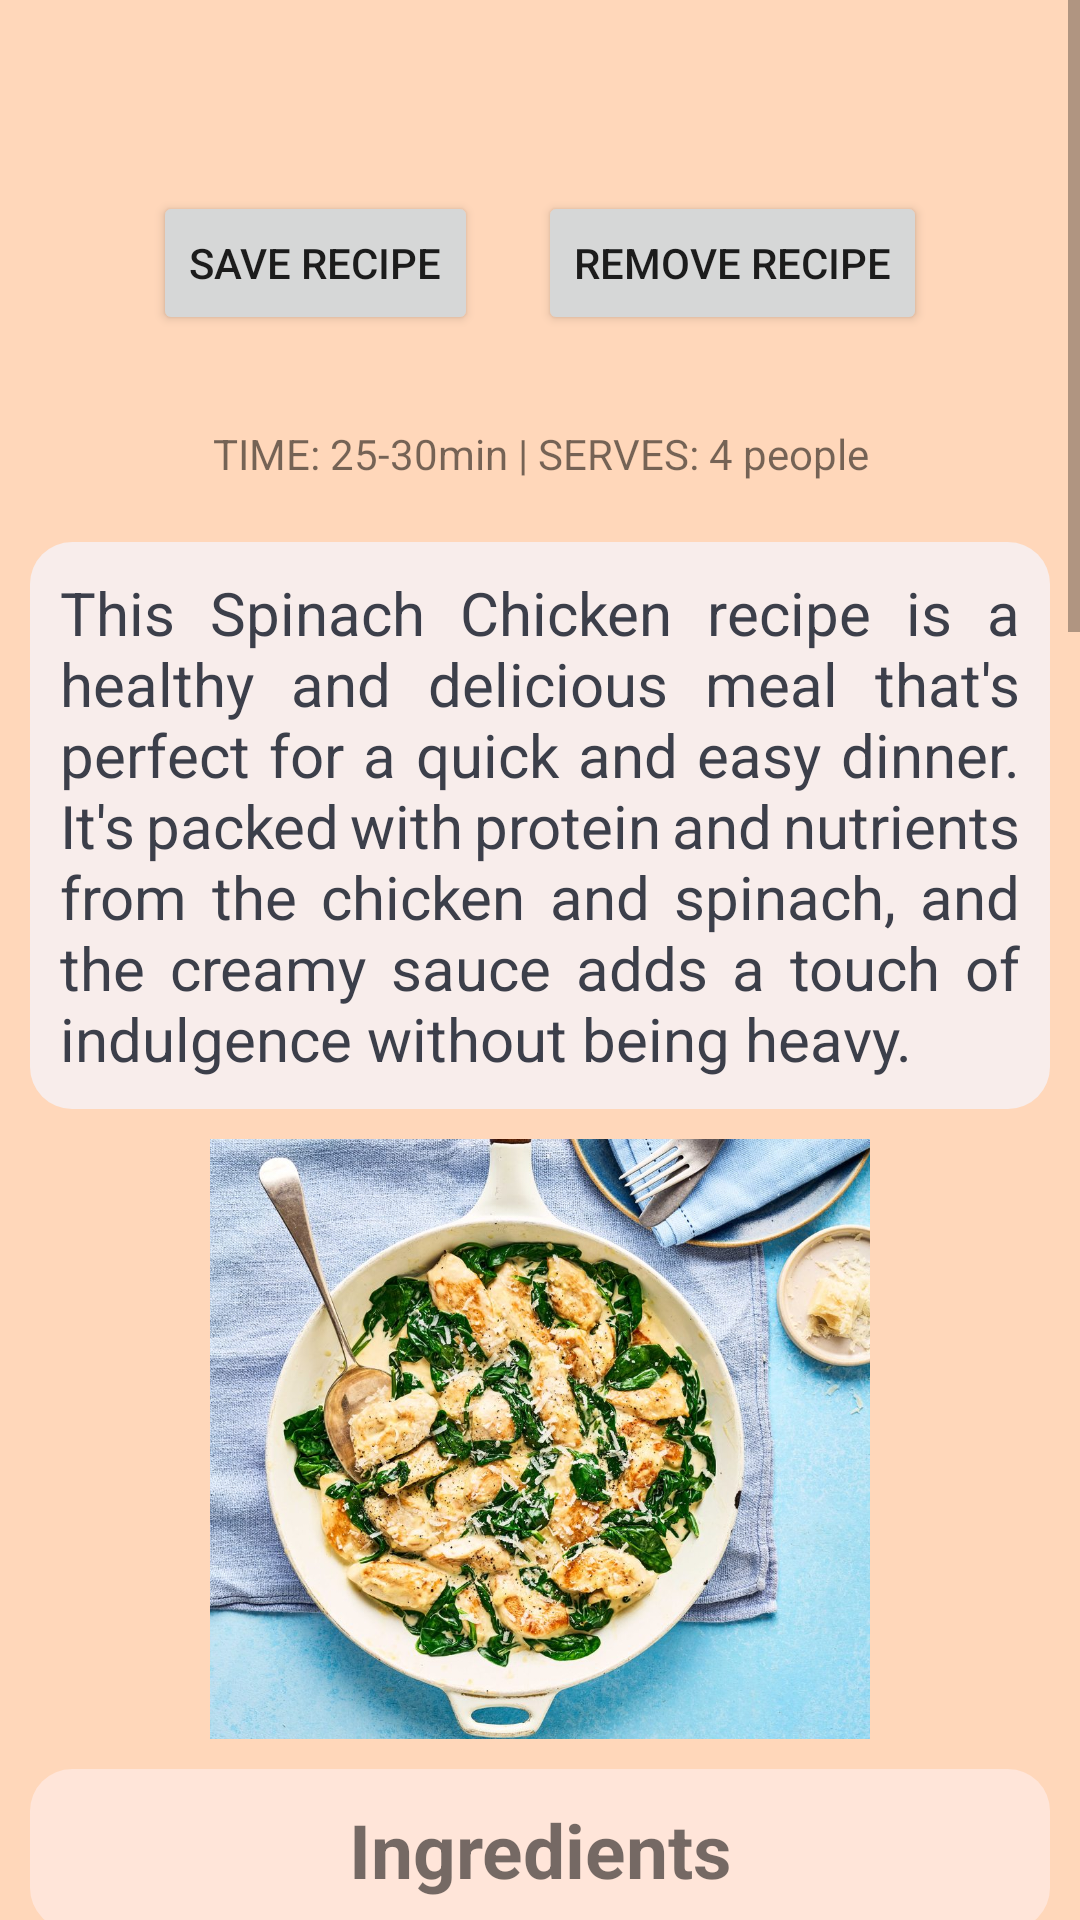

This screen was rendered from an Android layout file. Write that file and the resources it references.
<!-- AndroidManifest.xml: application theme Theme.PersonalCookbookApp -->
<!-- res/layout/fragment_spinachchicken.xml -->
<?xml version="1.0" encoding="utf-8"?>
<FrameLayout xmlns:android="http://schemas.android.com/apk/res/android"
    xmlns:tools="http://schemas.android.com/tools"
    android:layout_width="match_parent"
    android:layout_height="match_parent"
    tools:context=".Fragments.SpinachchickenFragment"
    android:id="@+id/fragment_container"
    android:background="@color/apricot">

    <ScrollView
        android:layout_width="match_parent"
        android:layout_height="match_parent">

        <RelativeLayout
            android:layout_width="wrap_content"
            android:layout_height="wrap_content">

            <TextView
                android:layout_width="match_parent"
                android:layout_height="wrap_content"
                android:id="@+id/title_text"
                android:backgroundTint="@color/apricot"
                android:textStyle="italic"
                android:textSize="25sp"
                android:paddingStart="10dp"
                android:layout_marginTop="10dp"
                android:paddingEnd="10dp"
                android:textAlignment="center"
                android:layout_marginBottom="10dp" />

            <LinearLayout
                android:layout_width="match_parent"
                android:layout_height="match_parent"
                android:id="@+id/linear_layout"
                android:layout_below="@+id/title_text"
                android:gravity="center_horizontal">

                <Button
                    android:layout_width="wrap_content"
                    android:layout_height="wrap_content"
                    android:text="save recipe"
                    android:id="@+id/save_recipe"
                    android:layout_margin="10dp" />

                <Button
                    android:layout_width="wrap_content"
                    android:layout_height="wrap_content"
                    android:text="remove recipe"
                    android:id="@+id/remove_recipe"
                    android:layout_margin="10dp"/>

            </LinearLayout>

            <TextView
                android:layout_width="match_parent"
                android:layout_height="wrap_content"
                android:id="@+id/spinach_chicken_recipe_duration"
                android:padding="10dp"
                android:layout_marginBottom="10dp"
                android:layout_below="@+id/linear_layout"
                android:layout_marginTop="10dp"
                android:text="TIME: 25-30min | SERVES: 4 people"
                android:textAlignment="center"/>

            <TextView
                android:layout_width="match_parent"
                android:layout_height="wrap_content"
                android:id="@+id/spinach_chicken_recipe_intro"
                android:text="@string/spinach_chicken_recipe_intro"
                android:padding="10dp"
                android:justificationMode="inter_word"
                android:layout_marginBottom="10dp"
                android:textColor="@color/dark_gray"
                android:textSize="20sp"
                android:layout_below="@+id/spinach_chicken_recipe_duration"
                android:background="@drawable/rounded_textview"
                android:layout_marginStart="10dp"
                android:layout_marginEnd="10dp" />

            <ImageView
                android:layout_width="300dp"
                android:layout_height="200dp"
                android:id="@+id/spinach_chicken_image"
                android:src="@drawable/spinach_chicken_image"
                android:layout_marginStart="10dp"
                android:layout_marginEnd="10dp"
                android:layout_marginBottom="10dp"
                android:contentDescription="@string/spinach_chicken_image"
                android:background="@drawable/rounded_imageview"
                android:layout_below="@+id/spinach_chicken_recipe_intro"
                android:layout_centerHorizontal="true"/>

            <TextView
                android:id="@+id/ingredients_textview"
                android:layout_width="match_parent"
                android:layout_height="wrap_content"
                android:padding="10dp"
                android:textAlignment="center"
                android:background="@drawable/rounded_textview_2"
                android:layout_marginStart="10dp"
                android:layout_marginEnd="10dp"
                android:text="Ingredients"
                android:textStyle="bold"
                android:textSize="25sp"
                android:layout_below="@+id/spinach_chicken_image"
                android:layout_marginBottom="10dp"/>

            <TextView
                android:layout_width="wrap_content"
                android:layout_height="wrap_content"
                android:layout_centerInParent="true"
                android:padding="10dp"
                android:id="@+id/spinach_chicken_ingredients"
                android:layout_below="@+id/ingredients_textview"
                android:text="@string/spinach_chicken_ingredients"
                android:textSize="20sp"
                android:layout_marginBottom="10dp"
                android:layout_marginStart="10dp"
                android:layout_marginEnd="10dp"
                android:background="@drawable/rounded_textview"/>

            <TextView
                android:id="@+id/instructions_textview"
                android:layout_width="match_parent"
                android:layout_height="wrap_content"
                android:padding="10dp"
                android:text="Instructions"
                android:textAlignment="center"
                android:layout_marginStart="10dp"
                android:layout_marginEnd="10dp"
                android:background="@drawable/rounded_textview_2"
                android:textStyle="bold"
                android:textSize="25sp"
                android:layout_below="@+id/spinach_chicken_ingredients"
                android:layout_marginBottom="10dp"/>

            <TextView
                android:layout_width="match_parent"
                android:layout_height="wrap_content"
                android:padding="10dp"
                android:id="@+id/spinach_chicken_instructions"
                android:layout_below="@+id/instructions_textview"
                android:text="@string/spinach_chicken_instructions"
                android:layout_marginBottom="10dp"
                android:textSize="20sp"
                android:background="@drawable/rounded_textview"
                android:layout_marginStart="10dp"
                android:layout_marginEnd="10dp" />

        </RelativeLayout>

    </ScrollView>

</FrameLayout>
<!-- resources referenced by this layout -->
<resources>
  <color name="apricot">#ffd7ba</color>
  <color name="dark_gray">#3C3F4A</color>
  <!-- drawable rounded_textview (drawable) -->
  <?xml version="1.0" encoding="utf-8"?>
  <shape xmlns:android="http://schemas.android.com/apk/res/android"
      android:shape="rectangle">
      <corners android:radius="14dp" />
      <solid android:color="@color/seashell" />
  </shape>
  <!-- drawable rounded_textview_2 (drawable) -->
  <?xml version="1.0" encoding="utf-8"?>
  <shape xmlns:android="http://schemas.android.com/apk/res/android"
      android:shape="rectangle">
      <corners android:radius="14dp" />
      <solid android:color="@color/champagne_pink" />
  </shape>
  <!-- drawable spinach_chicken_image: jpg bitmap (drawable, 266984 bytes) -->
  <string name="spinach_chicken_image">spinach chicken image</string>
  <string name="spinach_chicken_ingredients">• 4 boneless, skinless chicken breasts\n• Salt and pepper, to taste\n• 2 tablespoons olive oil\n• 2 cloves garlic, minced\n• ½ cup chicken broth\n• ½ cup heavy cream\n• ½ cup grated Parmesan cheese\n• 2 cups fresh spinach, chopped\n• ¼ teaspoon red pepper flakes (optional)</string>
  <string name="spinach_chicken_instructions">1. Season the chicken breasts with salt and pepper on both sides.\n\n2. Heat the olive oil in a large skillet over medium–high heat. Add the chicken and cook for 5–6 minutes per side, until golden brown and cooked through.\n\n3. Remove the chicken from the skillet and set aside.\n\n4. In the same skillet, add the garlic and cook for 1–2 minutes until fragrant.\n\n5. Add the chicken broth to the skillet, scraping the bottom of the pan to release any browned bits.\n\n6. Add the heavy cream, Parmesan cheese, and red pepper flakes (if using) to the skillet. Stir to combine.\n\n7. Bring the sauce to a simmer and cook for 3–4 minutes, until thickened.\n\n8. Add the chopped spinach to the skillet and stir until wilted.\n\n9. Return the chicken to the skillet and spoon the sauce over the top.\n\n10. Cook for an additional 1–2 minutes to heat the chicken through and serve.</string>
  <string name="spinach_chicken_recipe_intro">This Spinach Chicken recipe is a healthy and delicious meal that\'s perfect for a quick and easy dinner. It\'s packed with protein and nutrients from the chicken and spinach, and the creamy sauce adds a touch of indulgence without being heavy.</string>
  <style name="Theme.PersonalCookbookApp" parent="Theme.MaterialComponents.DayNight.DarkActionBar">
          
          <item name="colorPrimary">@color/champagne_pink</item>
          <item name="colorPrimaryVariant">@color/apricot</item>
          <item name="colorOnPrimary">@color/dark_gray</item>
          
          <item name="colorSecondary">@color/pale_dogwood</item>
          <item name="colorSecondaryVariant">@color/melon</item>
          <item name="colorOnSecondary">@color/white</item>
          
          <item name="android:statusBarColor">?attr/colorPrimaryVariant</item>
          
      </style>
  <color name="seashell">#f8edeb</color>
  <color name="champagne_pink">#ffe5d9</color>
  <color name="pale_dogwood">#fcd5ce</color>
  <color name="melon">#fec5bb</color>
  <color name="white">#FFFFFFFF</color>
</resources>
